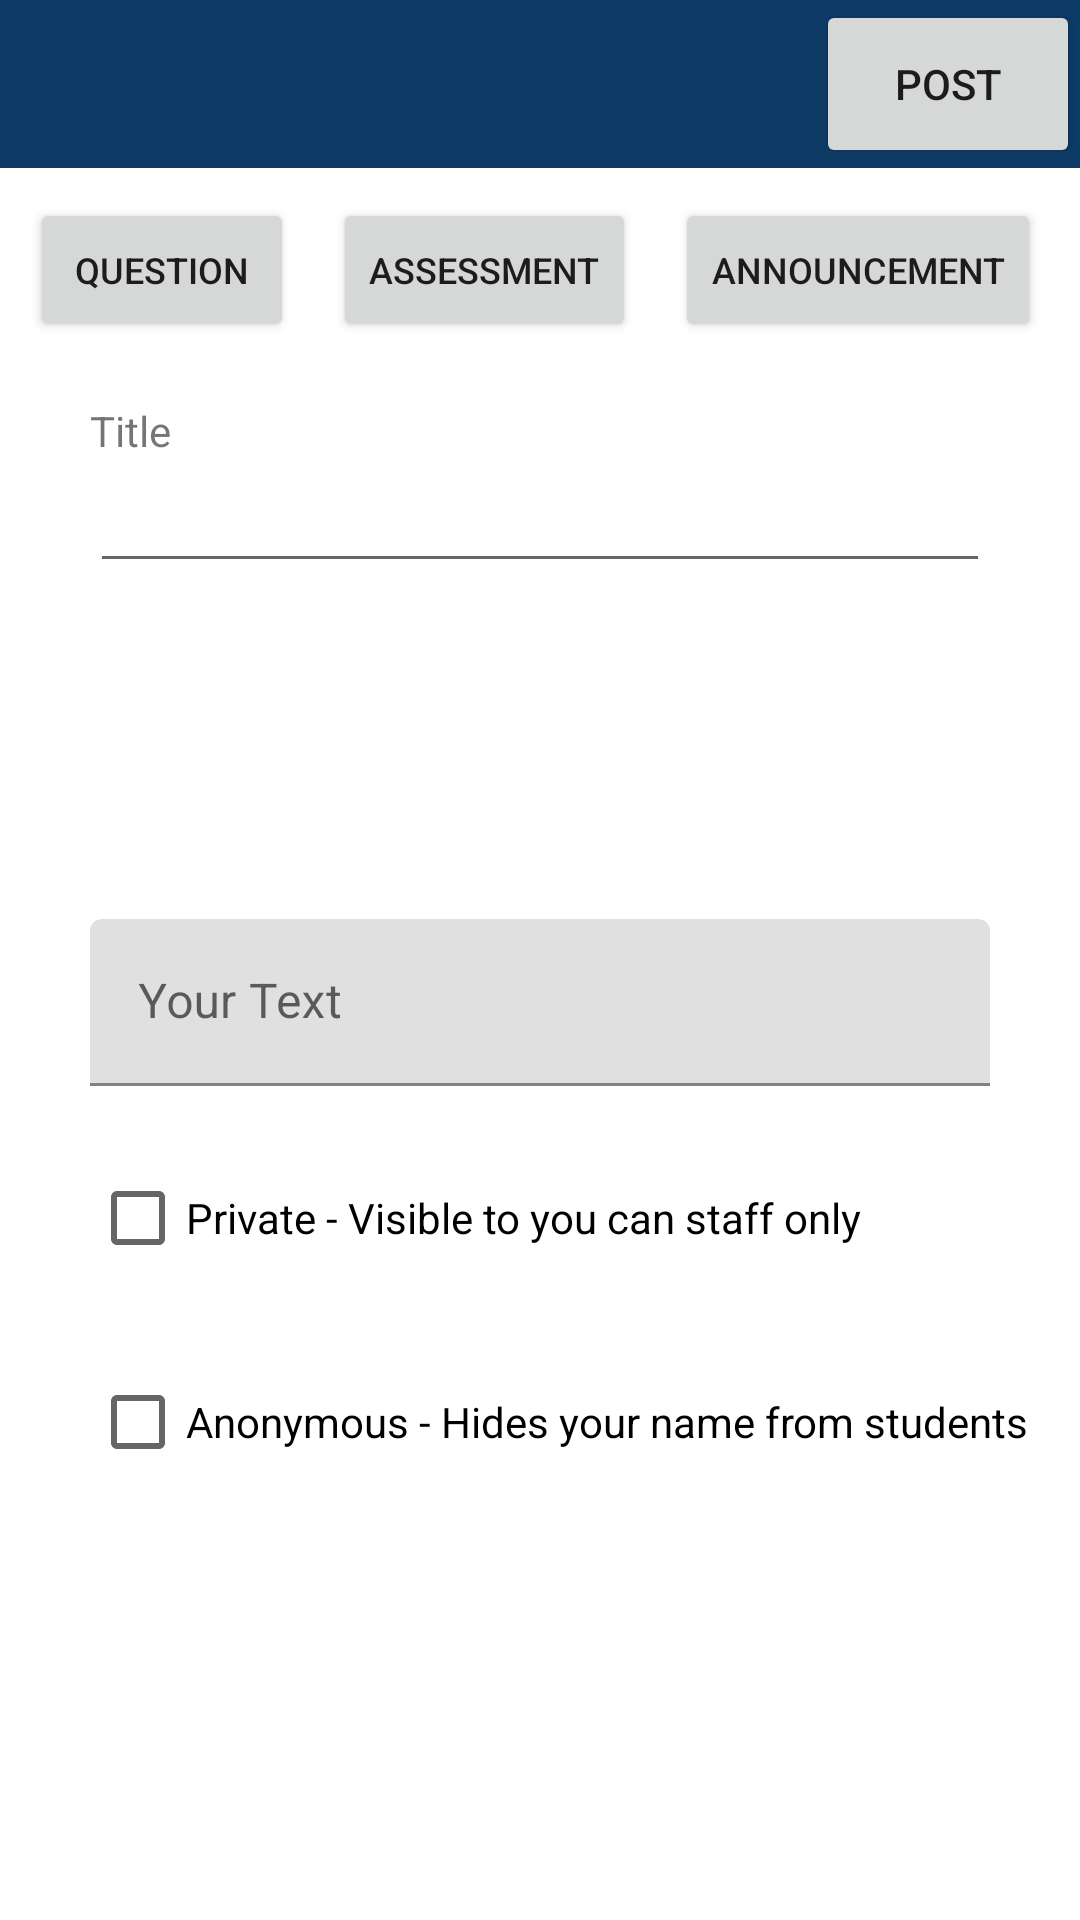

Layout XML and referenced resources for this Android screen:
<!-- AndroidManifest.xml: application theme Theme.Quirkus.NoActionBar -->
<!-- res/layout/activity_add_post.xml -->
<?xml version="1.0" encoding="utf-8"?>
<androidx.constraintlayout.widget.ConstraintLayout xmlns:android="http://schemas.android.com/apk/res/android"
    xmlns:app="http://schemas.android.com/apk/res-auto"
    xmlns:tools="http://schemas.android.com/tools"
    android:layout_width="match_parent"
    android:layout_height="match_parent"
    tools:context=".ui.addpost.AddPost">

    <androidx.appcompat.widget.Toolbar
        android:id="@+id/toolbar_addpost"
        android:layout_width="0dp"
        android:layout_height="wrap_content"
        android:background="?attr/colorPrimary"
        android:minHeight="?attr/actionBarSize"
        android:theme="?attr/actionBarTheme"
        app:layout_constraintEnd_toEndOf="parent"
        app:layout_constraintStart_toStartOf="parent"
        app:layout_constraintTop_toTopOf="parent"

        />


    <Button
        android:id="@+id/post_button"
        android:layout_width="wrap_content"
        android:layout_height="0dp"
        android:layout_gravity="right"
        android:text="Post"
        app:layout_constraintBottom_toBottomOf="@+id/toolbar_addpost"
        app:layout_constraintEnd_toEndOf="@+id/toolbar_addpost"
        app:layout_constraintTop_toTopOf="parent"
        app:layout_constraintVertical_bias="0.0"
        tools:ignore="MissingConstraints" />

    <FrameLayout
        android:id="@+id/category_button_layout"
        android:layout_width="0dp"
        android:layout_height="wrap_content"
        android:layout_marginStart="30dp"
        android:layout_marginTop="20dp"
        android:layout_marginEnd="30dp"
        app:layout_constraintEnd_toEndOf="parent"
        app:layout_constraintStart_toStartOf="parent"
        app:layout_constraintTop_toBottomOf="@+id/similar_thread_layout">

    </FrameLayout>

    <FrameLayout
        android:id="@+id/sub_category_button_layout"
        android:layout_width="0dp"
        android:layout_height="wrap_content"
        android:layout_marginStart="30dp"
        android:layout_marginTop="20dp"
        android:layout_marginEnd="30dp"
        app:layout_constraintEnd_toEndOf="parent"
        app:layout_constraintStart_toStartOf="parent"
        app:layout_constraintTop_toBottomOf="@+id/category_button_layout">

    </FrameLayout>

    <Button
        android:id="@+id/question_button"
        android:layout_width="wrap_content"
        android:layout_height="wrap_content"
        android:layout_marginStart="10dp"
        android:layout_marginTop="10dp"
        android:text="Question"
        android:textSize="12sp"
        app:layout_constraintStart_toStartOf="parent"
        app:layout_constraintTop_toBottomOf="@+id/toolbar_addpost" />

    <Button
        android:id="@+id/announce_button"
        android:layout_width="wrap_content"
        android:layout_height="wrap_content"
        android:layout_marginTop="10dp"
        android:layout_marginEnd="10dp"
        android:text="Announcement"
        android:textSize="12sp"
        app:layout_constraintEnd_toEndOf="parent"
        app:layout_constraintHorizontal_bias="1.0"
        app:layout_constraintStart_toEndOf="@+id/assessment_button"
        app:layout_constraintTop_toBottomOf="@+id/toolbar_addpost" />

    <TextView
        android:id="@+id/title_text_view"
        android:layout_width="wrap_content"
        android:layout_height="wrap_content"
        android:layout_marginStart="30dp"
        android:layout_marginTop="20dp"
        android:text="Title"
        app:layout_constraintEnd_toEndOf="parent"
        app:layout_constraintHorizontal_bias="0.0"
        app:layout_constraintStart_toStartOf="parent"
        app:layout_constraintTop_toBottomOf="@+id/question_button" />

    <EditText
        android:id="@+id/title_edit_text"
        android:layout_width="0dp"
        android:layout_height="wrap_content"
        android:layout_marginStart="30dp"
        android:layout_marginEnd="30dp"
        android:ems="10"
        android:inputType="text"
        app:layout_constraintEnd_toEndOf="parent"
        app:layout_constraintHorizontal_bias="0.0"
        app:layout_constraintStart_toStartOf="parent"
        app:layout_constraintTop_toBottomOf="@+id/title_text_view" />

    <FrameLayout
        android:id="@+id/similar_thread_layout"
        android:layout_width="411dp"
        android:layout_height="32dp"
        android:layout_marginTop="20dp"
        app:layout_constraintEnd_toEndOf="parent"
        app:layout_constraintStart_toStartOf="parent"
        app:layout_constraintTop_toBottomOf="@+id/title_edit_text">

    </FrameLayout>


    <CheckBox
        android:id="@+id/private_checkBox"
        android:layout_width="wrap_content"
        android:layout_height="wrap_content"
        android:layout_marginStart="30dp"
        android:layout_marginTop="20dp"
        android:text="Private - Visible to you can staff only"
        app:layout_constraintEnd_toEndOf="parent"
        app:layout_constraintHorizontal_bias="0.0"
        app:layout_constraintStart_toStartOf="parent"
        app:layout_constraintTop_toBottomOf="@+id/textInputLayout" />

    <com.google.android.material.textfield.TextInputLayout
        android:id="@+id/textInputLayout"
        android:layout_width="0dp"
        android:layout_height="wrap_content"
        android:layout_marginStart="30dp"
        android:layout_marginTop="20dp"
        android:layout_marginEnd="30dp"
        app:layout_constraintEnd_toEndOf="parent"
        app:layout_constraintStart_toStartOf="parent"
        app:layout_constraintTop_toBottomOf="@+id/sub_category_button_layout">

        <com.google.android.material.textfield.TextInputEditText
            android:id="@+id/post_edit_text"
            android:layout_width="match_parent"
            android:layout_height="wrap_content"
            android:hint="Your Text" />
    </com.google.android.material.textfield.TextInputLayout>

    <CheckBox
        android:id="@+id/anon_check_box"
        android:layout_width="wrap_content"
        android:layout_height="wrap_content"
        android:layout_marginStart="30dp"
        android:layout_marginTop="20dp"
        android:text="Anonymous - Hides your name from students"
        app:layout_constraintEnd_toEndOf="parent"
        app:layout_constraintHorizontal_bias="0.0"
        app:layout_constraintStart_toStartOf="parent"
        app:layout_constraintTop_toBottomOf="@+id/private_checkBox" />

    <Button
        android:id="@+id/assessment_button"
        android:layout_width="wrap_content"
        android:layout_height="wrap_content"
        android:layout_marginStart="10dp"
        android:layout_marginTop="10dp"
        android:layout_marginEnd="10dp"
        android:text="Assessment"
        android:textSize="12sp"
        app:layout_constraintEnd_toStartOf="@+id/announce_button"
        app:layout_constraintHorizontal_bias="1.0"
        app:layout_constraintStart_toEndOf="@+id/question_button"
        app:layout_constraintTop_toBottomOf="@+id/toolbar_addpost" />
</androidx.constraintlayout.widget.ConstraintLayout>
<!-- resources referenced by this layout -->
<resources>
  <style name="Theme.Quirkus.NoActionBar">
          <item name="windowActionBar">false</item>
          <item name="windowNoTitle">true</item>
      </style>
</resources>
